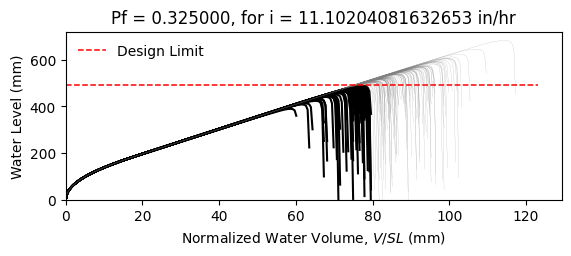

Source data for this figure (header and first rows):
W14X22, L = 360.0 in, slope = 0.020833333333333332 in/in, dead load = 6.944444444444444e-05 kip/in…
zwlim AISC Appendix 2, zwlim DAMP, zwlim Proposed for ASCE 7, zwlim Neglect Ponding, dhnom Denver, dhnom New York, dhnom New Orleans, dh Denver, dh New York, dh New Orleans, dmax
15.16, 15.45, 13.32, 15.16, 1.391, 1.391, 1.391, 5.236, 5.236, 5.236, 21.99, Safe, 
15.16, 15.45, 13.32, 15.16, 1.391, 1.391, 1.391, 5.236, 5.236, 5.236, 19.19, Fail, 
15.16, 15.45, 13.32, 15.16, 1.391, 1.391, 1.391, 5.236, 5.236, 5.236, 18.46, Fail, 
15.16, 15.45, 13.32, 15.16, 1.391, 1.391, 1.391, 5.236, 5.236, 5.236, 21.7, Safe, 
15.16, 15.45, 13.32, 15.16, 1.391, 1.391, 1.391, 5.236, 5.236, 5.236, 18.2, Fail, 
15.16, 15.45, 13.32, 15.16, 1.391, 1.391, 1.391, 5.236, 5.236, 5.236, 26.87, Safe, 
15.16, 15.45, 13.32, 15.16, 1.391, 1.391, 1.391, 5.236, 5.236, 5.236, 20.28, Safe, 
15.16, 15.45, 13.32, 15.16, 1.391, 1.391, 1.391, 5.236, 5.236, 5.236, 18.38, Fail, 
15.16, 15.45, 13.32, 15.16, 1.391, 1.391, 1.391, 5.236, 5.236, 5.236, 21.2, Safe, 
15.16, 15.45, 13.32, 15.16, 1.391, 1.391, 1.391, 5.236, 5.236, 5.236, 19.92, Safe, 
15.16, 15.45, 13.32, 15.16, 1.391, 1.391, 1.391, 5.236, 5.236, 5.236, 17.55, Fail, 
15.16, 15.45, 13.32, 15.16, 1.391, 1.391, 1.391, 5.236, 5.236, 5.236, 16.94, Fail, 
15.16, 15.45, 13.32, 15.16, 1.391, 1.391, 1.391, 5.236, 5.236, 5.236, 21.4, Safe, 
15.16, 15.45, 13.32, 15.16, 1.391, 1.391, 1.391, 5.236, 5.236, 5.236, 18.79, Fail, 
15.16, 15.45, 13.32, 15.16, 1.391, 1.391, 1.391, 5.236, 5.236, 5.236, 21.8, Safe, 
15.16, 15.45, 13.32, 15.16, 1.391, 1.391, 1.391, 5.236, 5.236, 5.236, 19.79, Safe, 
15.16, 15.45, 13.32, 15.16, 1.391, 1.391, 1.391, 5.236, 5.236, 5.236, 20.45, Safe, 
15.16, 15.45, 13.32, 15.16, 1.391, 1.391, 1.391, 5.236, 5.236, 5.236, 22.39, Safe, 
15.16, 15.45, 13.32, 15.16, 1.391, 1.391, 1.391, 5.236, 5.236, 5.236, 18.31, Fail, 
15.16, 15.45, 13.32, 15.16, 1.391, 1.391, 1.391, 5.236, 5.236, 5.236, 19.26, Fail, 
15.16, 15.45, 13.32, 15.16, 1.391, 1.391, 1.391, 5.236, 5.236, 5.236, 18.23, Fail, 
15.16, 15.45, 13.32, 15.16, 1.391, 1.391, 1.391, 5.236, 5.236, 5.236, 21.63, Safe, 
15.16, 15.45, 13.32, 15.16, 1.391, 1.391, 1.391, 5.236, 5.236, 5.236, 22.51, Safe, 
15.16, 15.45, 13.32, 15.16, 1.391, 1.391, 1.391, 5.236, 5.236, 5.236, 20.03, Safe, 
15.16, 15.45, 13.32, 15.16, 1.391, 1.391, 1.391, 5.236, 5.236, 5.236, 19.14, Fail, 
15.16, 15.45, 13.32, 15.16, 1.391, 1.391, 1.391, 5.236, 5.236, 5.236, 16.87, Fail, 
15.16, 15.45, 13.32, 15.16, 1.391, 1.391, 1.391, 5.236, 5.236, 5.236, 21.1, Safe, 
15.16, 15.45, 13.32, 15.16, 1.391, 1.391, 1.391, 5.236, 5.236, 5.236, 20.79, Safe, 
15.16, 15.45, 13.32, 15.16, 1.391, 1.391, 1.391, 5.236, 5.236, 5.236, 18.4, Fail, 
15.16, 15.45, 13.32, 15.16, 1.391, 1.391, 1.391, 5.236, 5.236, 5.236, 23.24, Safe, 
15.16, 15.45, 13.32, 15.16, 1.391, 1.391, 1.391, 5.236, 5.236, 5.236, 20.4, Safe, 
15.16, 15.45, 13.32, 15.16, 1.391, 1.391, 1.391, 5.236, 5.236, 5.236, 21.13, Safe, 
15.16, 15.45, 13.32, 15.16, 1.391, 1.391, 1.391, 5.236, 5.236, 5.236, 18.96, Fail, 
15.16, 15.45, 13.32, 15.16, 1.391, 1.391, 1.391, 5.236, 5.236, 5.236, 22.55, Safe, 
15.16, 15.45, 13.32, 15.16, 1.391, 1.391, 1.391, 5.236, 5.236, 5.236, 21.45, Safe, 
15.16, 15.45, 13.32, 15.16, 1.391, 1.391, 1.391, 5.236, 5.236, 5.236, 18.33, Fail, 
15.16, 15.45, 13.32, 15.16, 1.391, 1.391, 1.391, 5.236, 5.236, 5.236, 20.76, Safe, 
15.16, 15.45, 13.32, 15.16, 1.391, 1.391, 1.391, 5.236, 5.236, 5.236, 21.11, Safe, 
15.16, 15.45, 13.32, 15.16, 1.391, 1.391, 1.391, 5.236, 5.236, 5.236, 21.99, Safe, 
15.16, 15.45, 13.32, 15.16, 1.391, 1.391, 1.391, 5.236, 5.236, 5.236, 17.75, Fail, 
15.16, 15.45, 13.32, 15.16, 1.391, 1.391, 1.391, 5.236, 5.236, 5.236, 22.47, Safe, 
15.16, 15.45, 13.32, 15.16, 1.391, 1.391, 1.391, 5.236, 5.236, 5.236, 18.98, Fail, 
15.16, 15.45, 13.32, 15.16, 1.391, 1.391, 1.391, 5.236, 5.236, 5.236, 19.93, Safe, 
15.16, 15.45, 13.32, 15.16, 1.391, 1.391, 1.391, 5.236, 5.236, 5.236, 19.44, Safe, 
15.16, 15.45, 13.32, 15.16, 1.391, 1.391, 1.391, 5.236, 5.236, 5.236, 22.2, Safe, 
15.16, 15.45, 13.32, 15.16, 1.391, 1.391, 1.391, 5.236, 5.236, 5.236, 17.34, Fail, 
15.16, 15.45, 13.32, 15.16, 1.391, 1.391, 1.391, 5.236, 5.236, 5.236, 20.27, Safe, 
15.16, 15.45, 13.32, 15.16, 1.391, 1.391, 1.391, 5.236, 5.236, 5.236, 18.96, Fail, 
15.16, 15.45, 13.32, 15.16, 1.391, 1.391, 1.391, 5.236, 5.236, 5.236, 20.32, Safe, 
15.16, 15.45, 13.32, 15.16, 1.391, 1.391, 1.391, 5.236, 5.236, 5.236, 18.51, Fail, 
15.16, 15.45, 13.32, 15.16, 1.391, 1.391, 1.391, 5.236, 5.236, 5.236, 21.66, Safe, 
15.16, 15.45, 13.32, 15.16, 1.391, 1.391, 1.391, 5.236, 5.236, 5.236, 16.25, Fail, 
15.16, 15.45, 13.32, 15.16, 1.391, 1.391, 1.391, 5.236, 5.236, 5.236, 20.38, Safe, 
15.16, 15.45, 13.32, 15.16, 1.391, 1.391, 1.391, 5.236, 5.236, 5.236, 18.94, Fail, 
15.16, 15.45, 13.32, 15.16, 1.391, 1.391, 1.391, 5.236, 5.236, 5.236, 23.11, Safe, 
15.16, 15.45, 13.32, 15.16, 1.391, 1.391, 1.391, 5.236, 5.236, 5.236, 18.84, Fail, 
15.16, 15.45, 13.32, 15.16, 1.391, 1.391, 1.391, 5.236, 5.236, 5.236, 19.93, Safe, 
15.16, 15.45, 13.32, 15.16, 1.391, 1.391, 1.391, 5.236, 5.236, 5.236, 18.8, Fail, 
15.16, 15.45, 13.32, 15.16, 1.391, 1.391, 1.391, 5.236, 5.236, 5.236, 17.02, Fail, 
... 142 more rows
